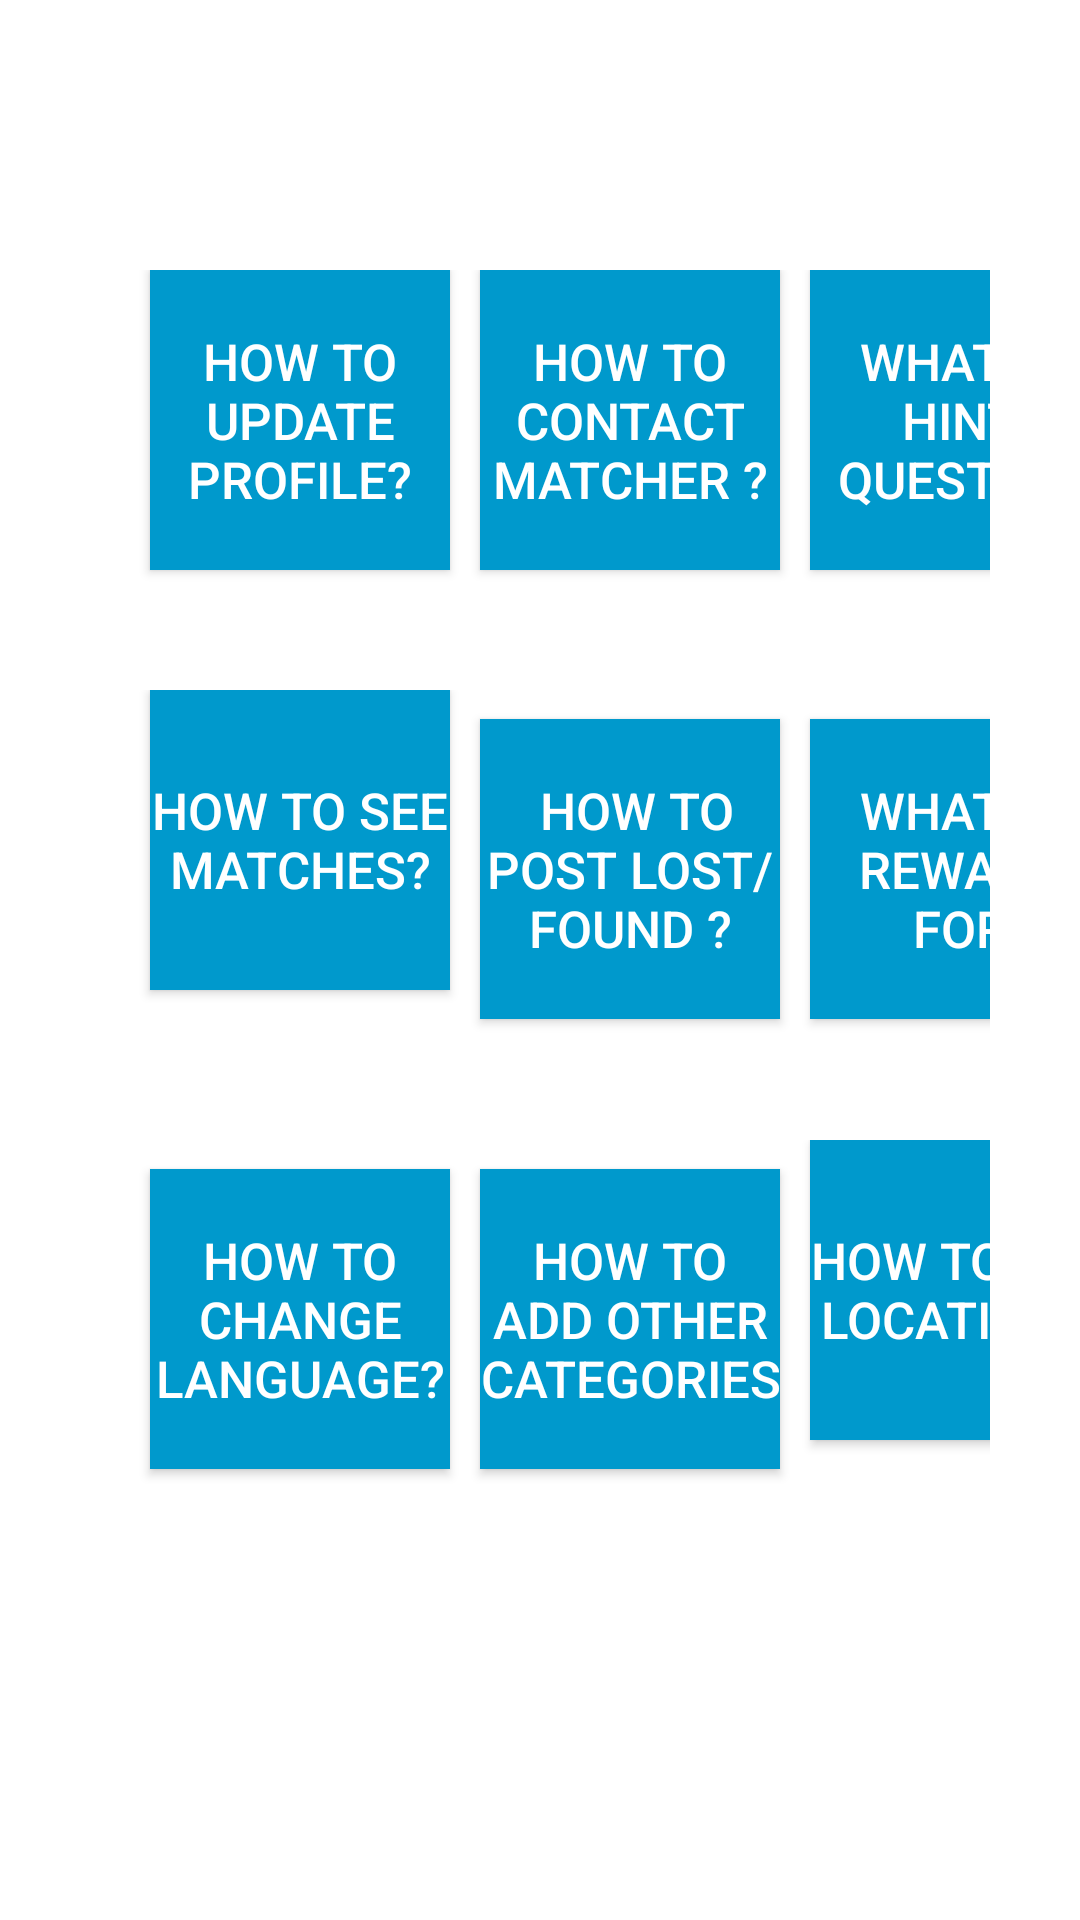

This screen was rendered from an Android layout file. Write that file and the resources it references.
<!-- AndroidManifest.xml: application theme Theme.PAAYA -->
<!-- res/layout/fragment_help.xml -->
<?xml version="1.0" encoding="utf-8"?>
<FrameLayout xmlns:android="http://schemas.android.com/apk/res/android"
    xmlns:tools="http://schemas.android.com/tools"
    android:layout_width="match_parent"
    android:layout_height="match_parent"
    android:background="#52FFFFFF"
    android:backgroundTint="#52FFFFFF"
    android:orientation="vertical"
    android:padding="30dp"
    tools:context=".Help">

    


    <TextView
        android:layout_width="match_parent"
        android:layout_height="match_parent"
        android:text="" />

    <LinearLayout
        android:layout_width="match_parent"
        android:layout_height="134dp"
        android:layout_marginTop="60dp"
        android:orientation="horizontal">

        <Button
            android:id="@+id/button1"
            android:layout_width="100dp"
            android:layout_height="100dp"
            android:layout_marginLeft="20dp"
            android:background="@color/purple_700"
            android:text="@string/how_to_update_profile"
            android:textAlignment="center"
            android:textColor="@color/cardview_light_background"
            android:textSize="17sp"
            tools:ignore="ButtonStyle" />

        <Button
            android:id="@+id/button2"
            android:layout_width="100dp"
            android:layout_height="100dp"
            android:layout_marginLeft="10dp"
            android:background="@color/blue_button"
            android:text="@string/how_to_contact_matcher"
            android:textAlignment="center"
            android:textColor="@color/cardview_light_background"
            android:textSize="17sp"
            tools:ignore="ButtonStyle" />

        <Button
            android:id="@+id/button3"
            android:layout_width="100dp"
            android:layout_height="100dp"
            android:layout_marginLeft="10dp"
            android:background="@color/blue_button"
            android:text="@string/what_is_hint_question"
            android:textAlignment="center"
            android:textColor="@color/cardview_light_background"
            android:textSize="17sp"
            tools:ignore="ButtonStyle" />

    </LinearLayout>

    <LinearLayout
        android:layout_width="match_parent"
        android:layout_height="139dp"
        android:layout_marginTop="200dp"
        android:orientation="horizontal">

        <Button
            android:id="@+id/button4"
            android:layout_width="100dp"
            android:layout_height="100dp"
            android:layout_marginStart="20dp"
            android:background="@color/blue_button"
            android:text="@string/how_to_see_matches"
            android:textAlignment="center"
            android:textColor="@color/cardview_light_background"
            android:textSize="17sp"
            tools:ignore="ButtonStyle" />

        <Button
            android:id="@+id/button5"
            android:layout_width="100dp"
            android:layout_height="100dp"
            android:layout_marginLeft="10dp"
            android:background="@color/blue_button"
            android:text=" How to post lost/found ?"
            android:textAlignment="center"
            android:textColor="@color/cardview_light_background"
            android:textSize="17sp"
            tools:ignore="ButtonStyle" />

        <Button
            android:id="@+id/button6"
            android:layout_width="100dp"
            android:layout_height="100dp"
            android:layout_marginStart="10dp"
            android:background="@color/blue_button"
            android:text="@string/what_is_reward_for"
            android:textAlignment="center"
            android:textColor="@color/cardview_light_background"
            android:textSize="17sp"
            tools:ignore="ButtonStyle" />
    </LinearLayout>

    <LinearLayout
        android:layout_width="394dp"
        android:layout_height="142dp"
        android:layout_marginTop="350dp"
        android:orientation="horizontal">

        <Button
            android:id="@+id/button8"
            android:layout_width="100dp"
            android:layout_height="100dp"
            android:layout_marginStart="20dp"
            android:background="@color/blue_button"
            android:text="@string/how_to_change_language"
            android:textAlignment="center"
            android:textColor="@color/cardview_light_background"
            android:textSize="17sp"
            tools:ignore="ButtonStyle" />

        <Button
            android:id="@+id/button9"
            android:layout_width="100dp"
            android:layout_height="100dp"
            android:layout_marginStart="10dp"
            android:background="@color/blue_button"
            android:text="@string/how_to_add_other_categories"
            android:textAlignment="center"
            android:textColor="@color/cardview_light_background"
            android:textSize="17sp"
            tools:ignore="ButtonStyle" />

        <Button
            android:id="@+id/button7"
            android:layout_width="100dp"
            android:layout_height="100dp"
            android:layout_marginStart="10dp"
            android:background="@color/blue_button"
            android:text="@string/how_to_set_location"
            android:textAlignment="center"
            android:textColor="@color/cardview_light_background"
            android:textSize="17sp"
            tools:ignore="ButtonStyle" />
    </LinearLayout>

</FrameLayout>
<!-- resources referenced by this layout -->
<resources>
  <color name="blue_button">#0099cc</color>
  <color name="purple_700">#0099cc</color>
  <string name="how_to_add_other_categories">How to add other categories</string>
  <string name="how_to_change_language">How to change language?</string>
  <string name="how_to_contact_matcher">How to contact matcher ?</string>
  <string name="how_to_see_matches">How to see Matches?</string>
  <string name="how_to_set_location">How to set location ?</string>
  <string name="how_to_update_profile">How to Update Profile?</string>
  <string name="what_is_hint_question">What is Hint Question</string>
  <string name="what_is_reward_for">What is reward for</string>
  <style name="Theme.PAAYA" parent="Theme.MaterialComponents.Light.NoActionBar">
          
          <item name="colorPrimary">#0099cc</item>
          <item name="colorPrimaryVariant">@color/blue_button</item>
          <item name="colorOnPrimary">@color/white</item>
          
          <item name="colorSecondary">@color/teal_200</item>
          <item name="colorSecondaryVariant">@color/teal_700</item>
          <item name="colorOnSecondary">@color/black</item>
          
          <item name="android:statusBarColor" tools:targetApi="l">?attr/colorPrimaryVariant</item>
          
      </style>
  <color name="white">#FFFFFFFF</color>
  <color name="teal_200">#0099cc</color>
  <color name="teal_700">#FF018786</color>
  <color name="black">#FF000000</color>
</resources>
